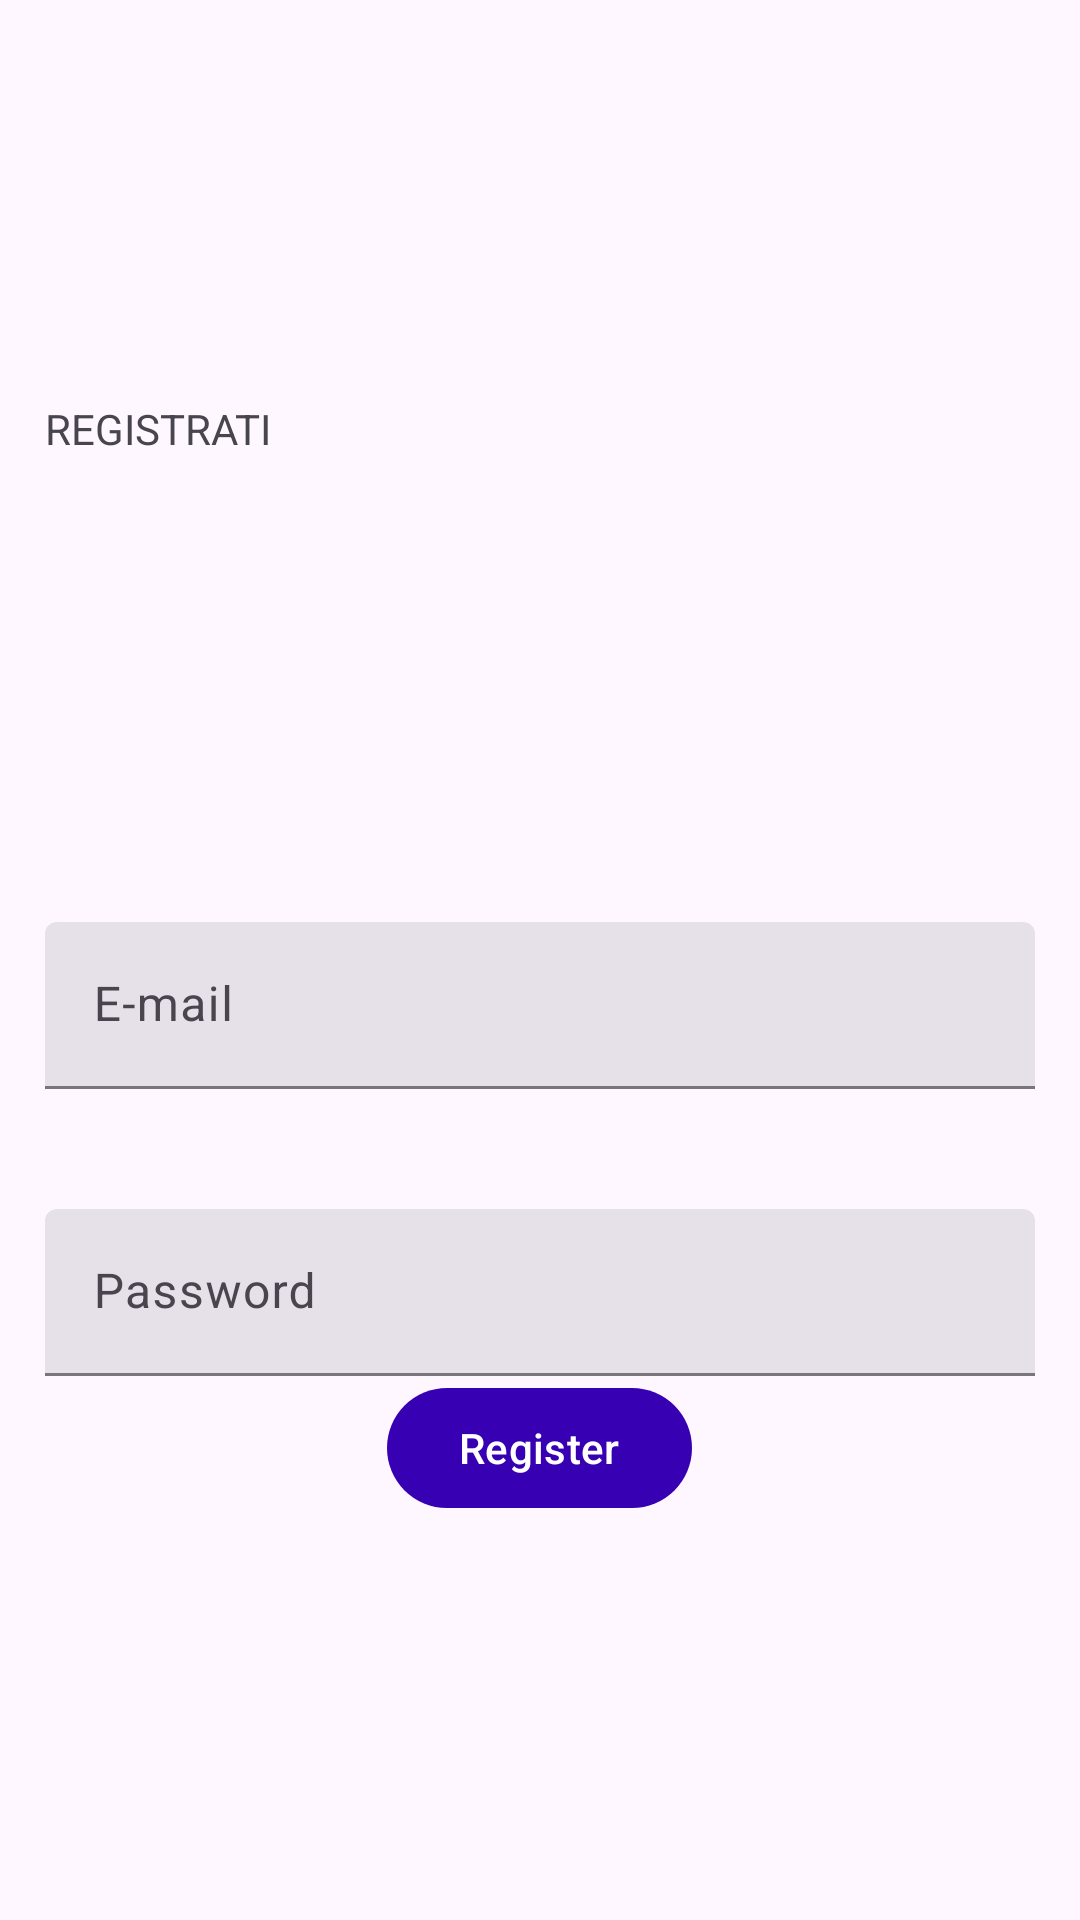

Write the Android layout XML for this screen, with the resource values it uses.
<!-- AndroidManifest.xml: application theme Theme.MFL -->
<!-- res/layout/log_register.xml -->
<?xml version="1.0" encoding="utf-8"?>
<LinearLayout
    xmlns:android="http://schemas.android.com/apk/res/android"
    xmlns:app="http:// schemas.android.com/apk/res-auto"
    xmlns:app2="http://schemas.android.com/apk/res-auto"
    xmlns:tools="http://schemas.android.com/tools"
    android:layout_width="match_parent"
    android:layout_height="match_parent"
    android:gravity="center_vertical"
    android:orientation="vertical"
    android:padding="15dp"
    tools:context=".reg">

    


    <com.google.android.material.textview.MaterialTextView
        android:layout_width="wrap_content"
        android:layout_height="30dp"
        android:layout_marginBottom="4dp"
        android:text="REGISTRATI" />

    <com.google.android.material.textfield.TextInputLayout
        android:id="@+id/textInputLayout"
        style="@style/Widget.Material3.TextInputLayout.FilledBox"
        android:layout_width="match_parent"
        android:layout_height="wrap_content"
        android:layout_marginTop="140dp"
        android:hint="E-mail"
       >


        <com.google.android.material.textfield.TextInputEditText
            android:id="@+id/email"
            android:layout_width="match_parent"
            android:layout_height="wrap_content" />
    </com.google.android.material.textfield.TextInputLayout>

    <com.google.android.material.textfield.TextInputLayout
        style="@style/Widget.Material3.TextInputLayout.FilledBox"
        android:layout_width="match_parent"
        android:layout_height="wrap_content"
        android:hint="Password">


        <com.google.android.material.textfield.TextInputEditText
            android:id="@+id/passwd"
            android:layout_width="match_parent"
            android:layout_height="wrap_content"
            android:layout_marginTop="40dp" />
    </com.google.android.material.textfield.TextInputLayout>

    <com.google.android.material.button.MaterialButton
        android:id="@+id/btnregister"
        android:layout_width="wrap_content"
        android:layout_height="wrap_content"
        android:layout_gravity="center"
        android:text="Register" />


</LinearLayout>
<!-- resources referenced by this layout -->
<resources>
  <style name="Theme.MFL" parent="Theme.Material3.DayNight.NoActionBar">
  
          
          <item name="colorPrimary">@color/purple_700</item>
          <item name="colorPrimaryVariant">@color/purple_700</item>
          <item name="colorOnPrimary">@color/white</item>
          
          <item name="colorSecondary">@color/teal_200</item>
          <item name="colorSecondaryVariant">@color/teal_700</item>
          <item name="colorOnSecondary">@color/black</item>
          
          <item name="android:statusBarColor">?attr/colorPrimaryVariant</item>
  
          
          <item name="colorControlHighlight">@color/red</item>
          
  
  
  
      </style>
  <color name="purple_700">#FF3700B3</color>
  <color name="white">#FFFFFFFF</color>
  <color name="teal_200">#FF03DAC5</color>
  <color name="teal_700">#FF018786</color>
  <color name="black">#FF000000</color>
  <color name="red">#FF0000</color>
</resources>
